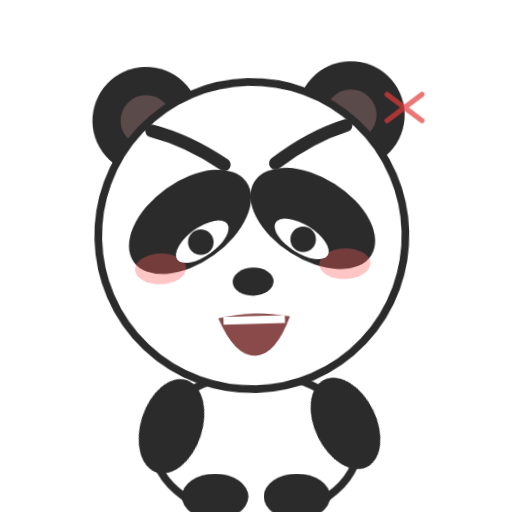
t = 0.00 s
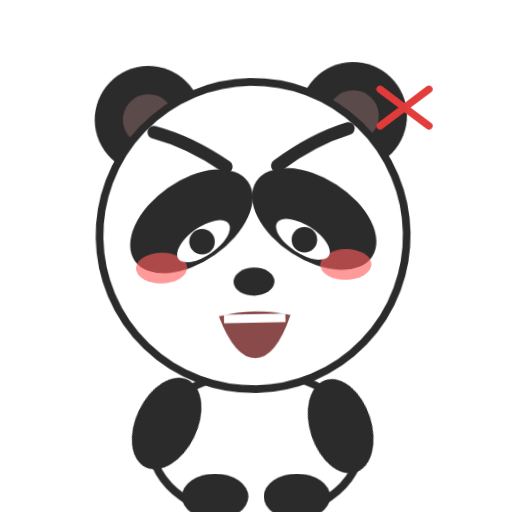
t = 0.25 s
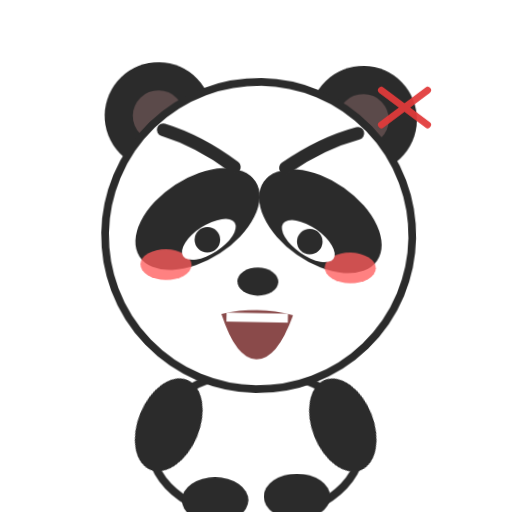
t = 0.36 s
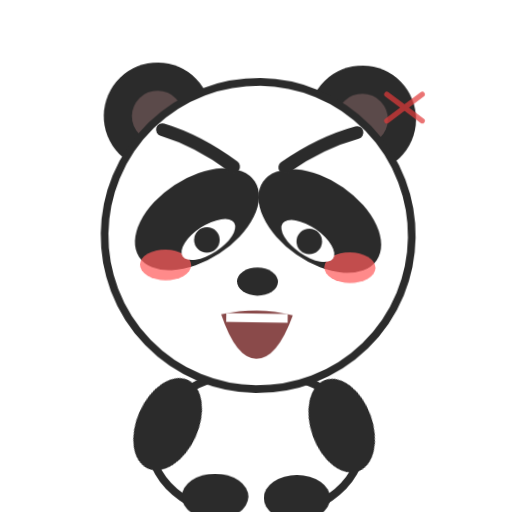
t = 0.59 s
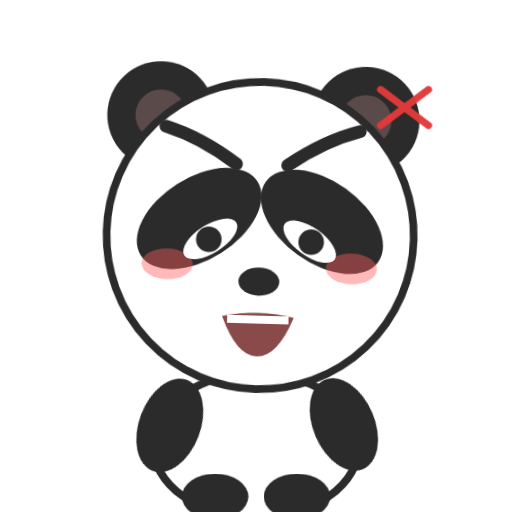
t = 0.77 s
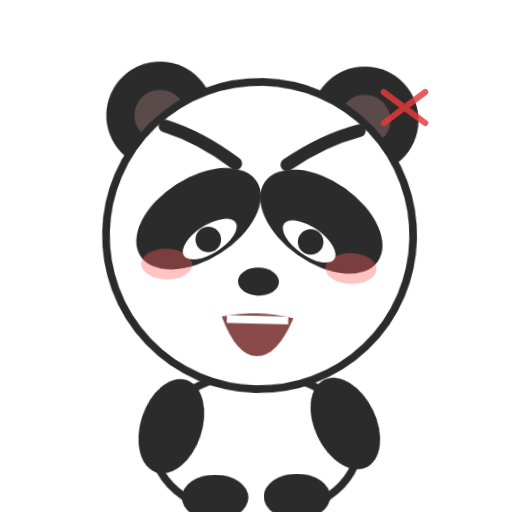
t = 0.97 s

The animated SVG that drew these frames (rendered in a browser with its animation timeline set to each time). Animation: 8 CSS @keyframes rules; one cycle of 1.15 s, repeats indefinitely.

<svg xmlns="http://www.w3.org/2000/svg" viewBox="0 0 200 200" width="200" height="200" role="img" aria-label="Panda enfadado (animado)">
  <title>Panda enfadado · animado</title>
  <style><![CDATA[
    .head  { transform-box: view-box; transform-origin: 100px 150px; animation: enf-head .22s ease-in-out infinite; }
    .torso { transform-box: fill-box; transform-origin: center; animation: tense .9s ease-in-out infinite; }
    .arm-l { transform-box: view-box; transform-origin: 74px 152px;  animation: shake .16s ease-in-out infinite; }
    .arm-r { transform-box: view-box; transform-origin: 126px 152px; animation: shake .16s ease-in-out infinite; }
    .foot-l{ transform-box: fill-box; transform-origin: center; animation: stomp .5s ease-in-out infinite; }
    .foot-r{ transform-box: fill-box; transform-origin: center; animation: stomp .5s ease-in-out infinite .25s; }
    .brows { transform-box: view-box; transform-origin: 100px 55px; animation: furrow .9s ease-in-out infinite; }
    .mouth { transform-box: fill-box; transform-origin: center; animation: grimace .9s ease-in-out infinite; }
    .flush { animation: anger-flush .9s ease-in-out infinite; }
    .vein  { transform-box: view-box; transform-origin: 158px 42px; animation: throb .55s ease-in-out infinite; }

    @keyframes enf-head { 0%,100%{transform:rotate(-1.6deg)} 50%{transform:rotate(1.6deg)} }
    @keyframes tense    { 0%,100%{transform:scale(1)} 50%{transform:scale(1.03)} }
    @keyframes shake    { 0%,100%{transform:rotate(-4deg)} 50%{transform:rotate(4deg)} }
    @keyframes stomp    { 0%,60%,100%{transform:translateY(0)} 80%{transform:translateY(2px)} }
    @keyframes furrow   { 0%,100%{transform:translateY(0)} 50%{transform:translateY(1.5px)} }
    @keyframes grimace  { 0%,100%{transform:scaleY(1)} 50%{transform:scaleY(1.18)} }
    @keyframes anger-flush { 0%,100%{opacity:.35} 50%{opacity:.8} }
    @keyframes throb    { 0%,100%{transform:scale(.85); opacity:.7} 50%{transform:scale(1.2); opacity:1} }
    @media (prefers-reduced-motion: reduce){ .panda *{animation:none !important} }
  ]]></style>
  <g class="panda" data-emotion="enfadado">
  <g class="body">
    <ellipse class="torso" cx="100" cy="174" rx="40" ry="28" fill="#ffffff" stroke="#2b2b2b" stroke-width="3"/>
    <g class="arm arm-l"><ellipse cx="66" cy="166" rx="12" ry="19" fill="#2b2b2b" transform="rotate(22 66 166)"/></g>
    <g class="arm arm-r"><ellipse cx="134" cy="166" rx="12" ry="19" fill="#2b2b2b" transform="rotate(-22 134 166)"/></g>
    <ellipse class="foot foot-l" cx="84" cy="194" rx="13" ry="9" fill="#2b2b2b"/>
    <ellipse class="foot foot-r" cx="116" cy="194" rx="13" ry="9" fill="#2b2b2b"/>
  </g>
  <g class="head">
    <circle cx="60" cy="46" r="21" fill="#2b2b2b"/>
    <circle cx="140" cy="46" r="21" fill="#2b2b2b"/>
    <circle cx="60" cy="46" r="10" fill="#5b4a4a"/>
    <circle cx="140" cy="46" r="10" fill="#5b4a4a"/>
    <circle cx="100" cy="92" r="60" fill="#ffffff" stroke="#2b2b2b" stroke-width="3"/>
  <g class="patches" fill="#2b2b2b">
    <ellipse cx="76" cy="86" rx="27" ry="16" transform="rotate(-34 76 86)"/>
    <ellipse cx="124" cy="86" rx="27" ry="16" transform="rotate(34 124 86)"/>
  </g>
  <!-- rubor de enfado (progresivo) -->
  <g class="flush" fill="#ff5a5a" opacity="0.5">
    <ellipse cx="64" cy="104" rx="10" ry="6"/>
    <ellipse cx="136" cy="104" rx="10" ry="6"/>
  </g>
  <g class="eyes">
    <ellipse cx="80" cy="94" rx="12" ry="5.5" fill="#ffffff" transform="rotate(-34 80 93)"/>
    <ellipse cx="120" cy="94" rx="12" ry="5.5" fill="#ffffff" transform="rotate(34 120 93)"/>
    <circle cx="80" cy="94" r="5" fill="#2b2b2b"/>
    <circle cx="120" cy="94" r="5" fill="#2b2b2b"/>
  </g>
  <g class="brows" fill="none" stroke="#2b2b2b" stroke-width="5" stroke-linecap="round">
    <path d="M62 50 Q76 54 90 64"/>
    <path d="M138 50 Q124 54 110 64"/>
  </g>
  <g class="nose"><ellipse cx="100" cy="110" rx="8" ry="5.5" fill="#2b2b2b"/></g>
  <g class="mouth">
    <path d="M86 124 Q100 121 114 124 Q108 139 100 139 Q92 139 86 124 Z" fill="#8a4a4a"/>
    <path d="M88 125 H112" stroke="#ffffff" stroke-width="3"/>
  </g>
  </g>
  <!-- marca de enfado (vena) -->
  <g class="extra">
    <g class="vein" fill="none" stroke="#e23b3b" stroke-width="2.4" stroke-linecap="round">
      <path d="M150 36 L158 42 L150 48"/>
      <path d="M166 36 L158 42 L166 48"/>
    </g>
  </g>
  </g>
</svg>
